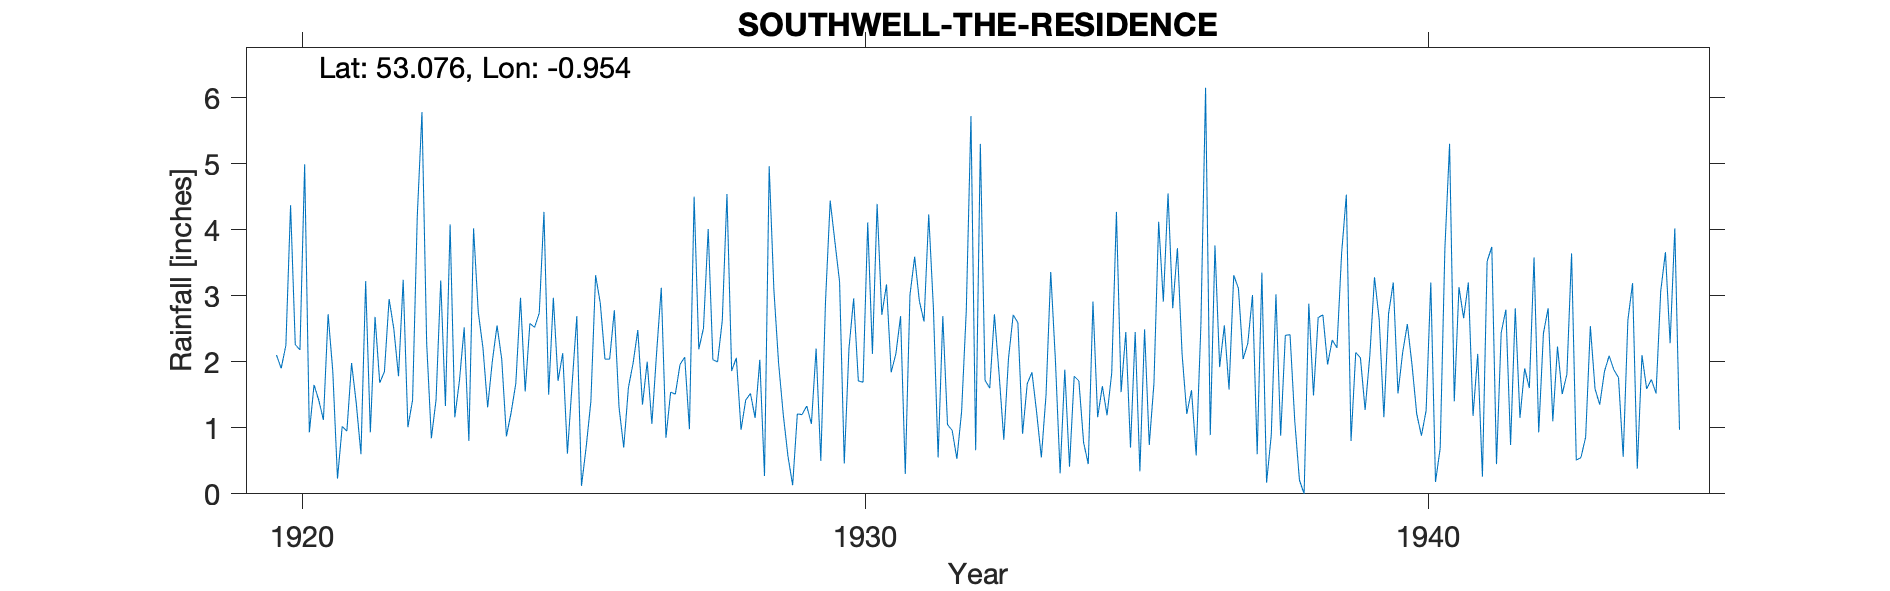

Data behind this chart, as committed beside it:
SOUTHWELL-THE-RESIDENCE, , , , , , , , , , , , , , , , , , , , , , , 
Grid ref, SK702537, Long, -0.9536, Lat, 53.08, Elevation, 100, ft, , , , , , , , , , , , , , , 
Station no, 2619, , , , , , , , , , , , , , , , , , , , , , 
, 1920, 1921, 1922, 1923, 1924, 1925, 1926, 1927, 1928, 1929, 1930, 1931, 1932, 1933, 1934, 1935, 1936, 1937, 1938, 1939, 1940, 1941, 1942
January, 2.1, 1.85, 2.95, 1.33, 2.04, 1.71, 2.78, 1.54, 4.54, 1.2, 3.21, 2.12, 0.96, 2.05, 1.88, 1.54, 3.72, 3.31, 2.41, 4.53, 2.14, 3.13, 2.81
February, 1.9, 0.23, 2.5, 4.08, 0.87, 2.13, 1.31, 1.51, 1.86, 0.57, 0.46, 2.69, 0.53, 2.71, 0.41, 2.45, 2.11, 3.11, 1.11, 0.8, 2.57, 2.66, 1.15
March, 2.25, 1.02, 1.78, 1.16, 1.23, 0.61, 0.7, 1.96, 2.06, 0.13, 2.2, 0.3, 1.24, 2.59, 1.78, 0.7, 1.21, 2.04, 0.21, 2.14, 1.95, 3.2, 1.9
April, 4.37, 0.95, 3.24, 1.72, 1.67, 1.66, 1.61, 2.07, 0.97, 1.21, 2.96, 3.01, 2.77, 0.91, 1.71, 2.45, 1.57, 2.28, 0, 2.06, 1.21, 1.18, 1.6
May, 2.26, 1.98, 1.01, 2.52, 2.97, 2.69, 1.98, 0.98, 1.42, 1.2, 1.71, 3.59, 5.72, 1.67, 0.78, 0.34, 0.58, 3.01, 2.88, 1.27, 0.88, 2.12, 3.58
June, 2.18, 1.37, 1.42, 0.8, 1.55, 0.12, 2.48, 4.5, 1.52, 1.33, 1.69, 2.92, 0.66, 1.84, 0.45, 2.49, 2.55, 0.6, 1.49, 2.09, 1.26, 0.26, 0.93
July, 4.99, 0.6, 4.2, 4.02, 2.58, 0.71, 1.35, 2.19, 1.15, 1.06, 4.11, 2.61, 5.3, 1.23, 2.91, 0.74, 6.15, 3.35, 2.67, 3.28, 3.2, 3.52, 2.43
August, 0.93, 3.22, 5.78, 2.75, 2.52, 1.4, 2, 2.51, 2.03, 2.2, 2.12, 4.23, 1.72, 0.55, 1.16, 1.68, 0.89, 0.17, 2.71, 2.64, 0.18, 3.74, 2.81
September, 1.65, 0.93, 2.29, 2.21, 2.74, 3.31, 1.06, 4.01, 0.27, 0.5, 4.39, 2.81, 1.6, 1.5, 1.63, 4.12, 3.76, 0.89, 1.96, 1.16, 0.69, 0.45, 1.1
October, 1.42, 2.68, 0.84, 1.31, 4.27, 2.89, 2.13, 2.03, 4.96, 2.91, 2.71, 0.55, 2.72, 3.36, 1.19, 2.91, 1.92, 3.02, 2.33, 2.73, 3.71, 2.44, 2.23
November, 1.12, 1.68, 1.42, 2.01, 1.5, 2.04, 3.12, 2, 3.09, 4.44, 3.17, 2.69, 1.81, 2.02, 1.83, 4.55, 2.55, 0.88, 2.21, 3.2, 5.3, 2.79, 1.51
December, 2.72, 1.85, 3.23, 2.55, 2.97, 2.04, 0.85, 2.62, 1.98, 3.82, 1.84, 1.05, 0.82, 0.31, 4.27, 2.81, 1.58, 2.4, 3.65, 1.52, 1.4, 0.74, 1.81
Total, 27.89, 18.36, 30.66, 26.46, 26.91, 21.31, 21.37, 27.92, 25.85, 20.57, 30.57, 28.57, 25.85, 20.74, 20, 26.78, 28.59, 25.06, 23.63, 27.42, 24.49, 26.23, 23.86
